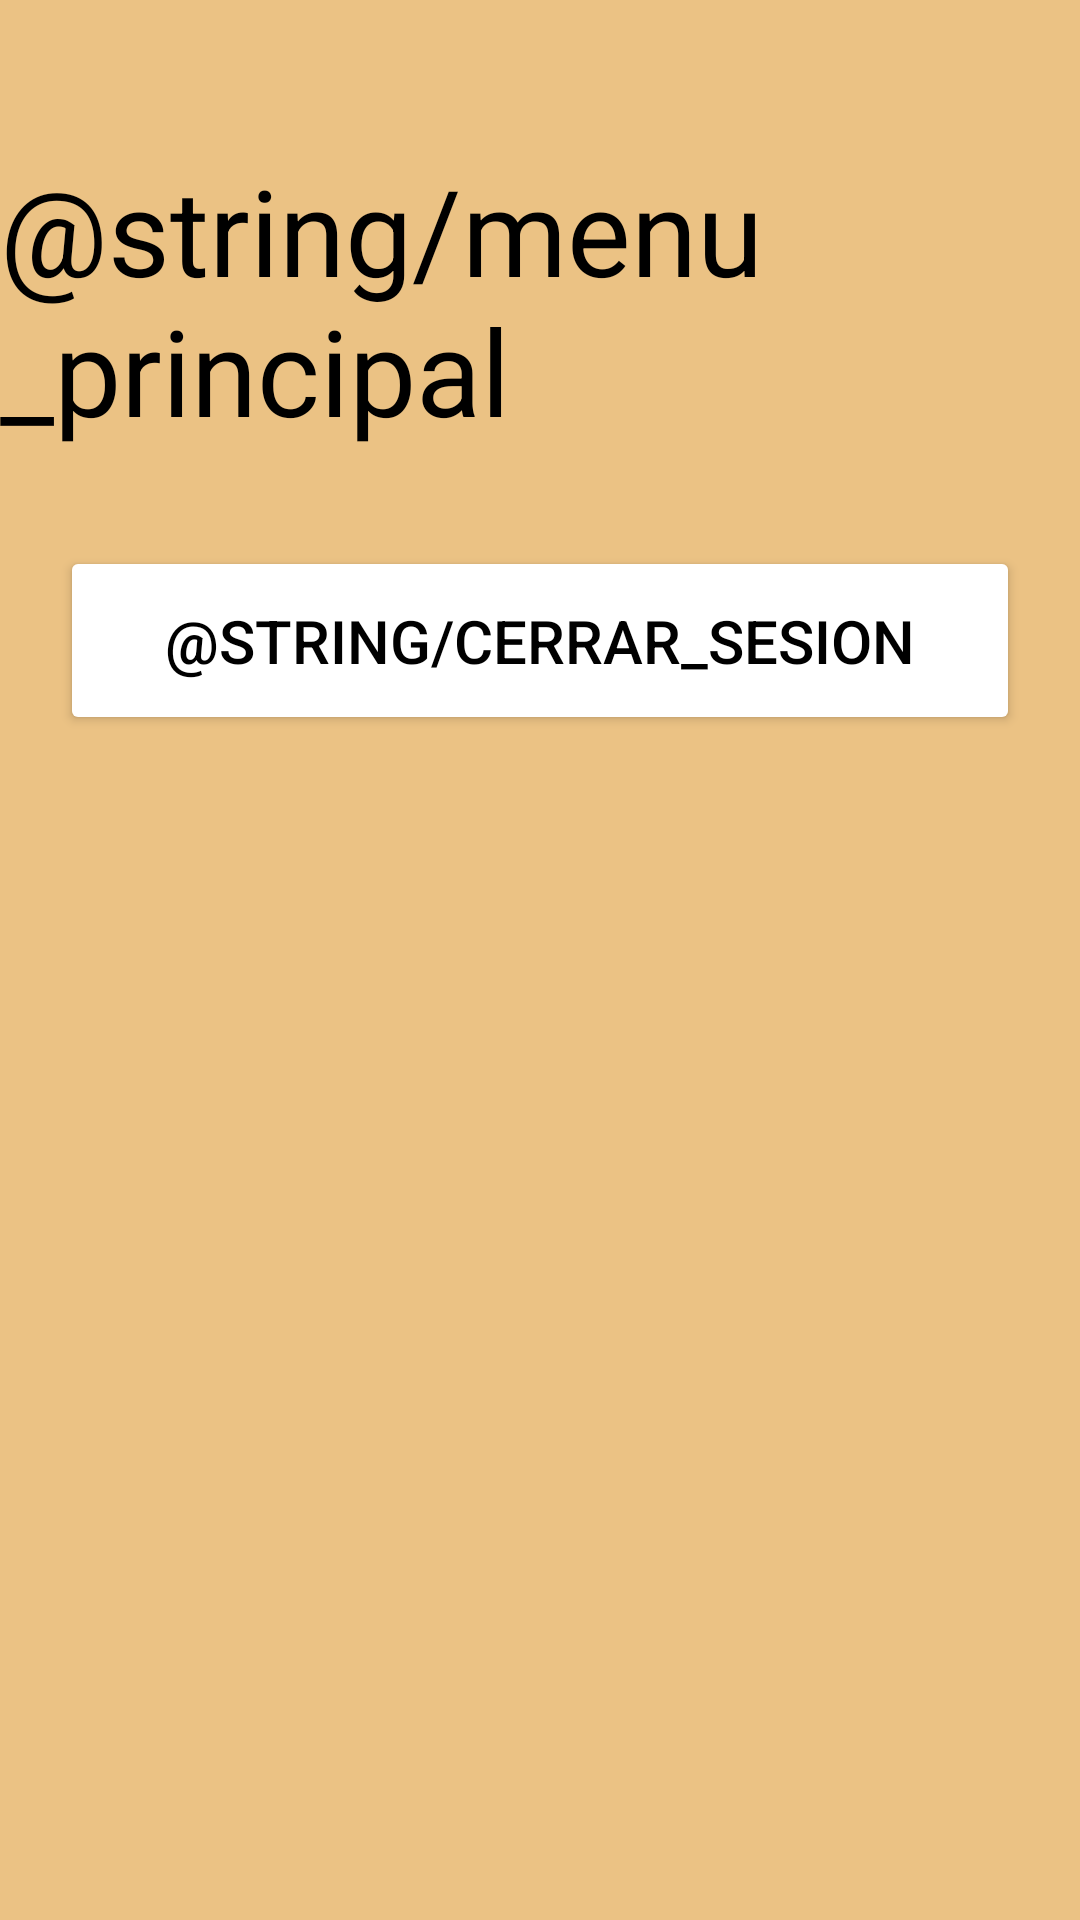

Layout XML and referenced resources for this Android screen:
<!-- AndroidManifest.xml: application theme Theme.Pixo -->
<!-- res/layout/activity_home.xml -->
<?xml version="1.0" encoding="utf-8"?>
<androidx.constraintlayout.widget.ConstraintLayout xmlns:android="http://schemas.android.com/apk/res/android"
    xmlns:app="http://schemas.android.com/apk/res-auto"
    xmlns:tools="http://schemas.android.com/tools"
    android:id="@+id/main"
    android:layout_width="match_parent"
    android:layout_height="match_parent"
    tools:context=".HomeActivity"
    android:background="@drawable/home_background">

    <LinearLayout
        android:layout_width="match_parent"
        android:layout_height="wrap_content"
        android:orientation="vertical"
        app:layout_constraintTop_toTopOf="parent"
        app:layout_constraintStart_toStartOf="parent"
        app:layout_constraintEnd_toEndOf="parent">

        <TextView
            android:layout_width="wrap_content"
            android:layout_height="wrap_content"
            android:text="@string/menu_principal"
            android:textColor="@color/black"
            android:textSize="40sp"
            android:layout_marginTop="50dp"
            android:layout_gravity="center" />

        <Button
            android:layout_width="320dp"
            android:layout_height="wrap_content"
            android:text="@string/cerrar_sesion"
            android:backgroundTint="@color/white"
            android:textColor="@color/black"
            android:padding="18dp"
            android:layout_marginTop="32dp"
            android:textSize="20sp"
            android:id="@+id/cerrar_sesion_btn"
            android:layout_gravity="center" />

    </LinearLayout>

</androidx.constraintlayout.widget.ConstraintLayout>
<!-- resources referenced by this layout -->
<resources>
  <!-- drawable home_background (drawable) -->
  <?xml version="1.0" encoding="utf-8"?>
  <shape xmlns:android="http://schemas.android.com/apk/res/android">
  
      <gradient android:type="linear" android:angle="90"
          android:startColor="#EBC284" android:endColor="#EBC284"/>
  </shape>
  <style name="Theme.Pixo" parent="Base.Theme.Pixo" />
  <style name="Base.Theme.Pixo" parent="Theme.Material3.DayNight.NoActionBar">
          
          
      </style>
  <!-- not gathered from this repository: default colours our renderer supplied (Android Studio template values) -->
  <color name="black">#FF000000</color>
  <color name="white">#FFFFFFFF</color>
</resources>
